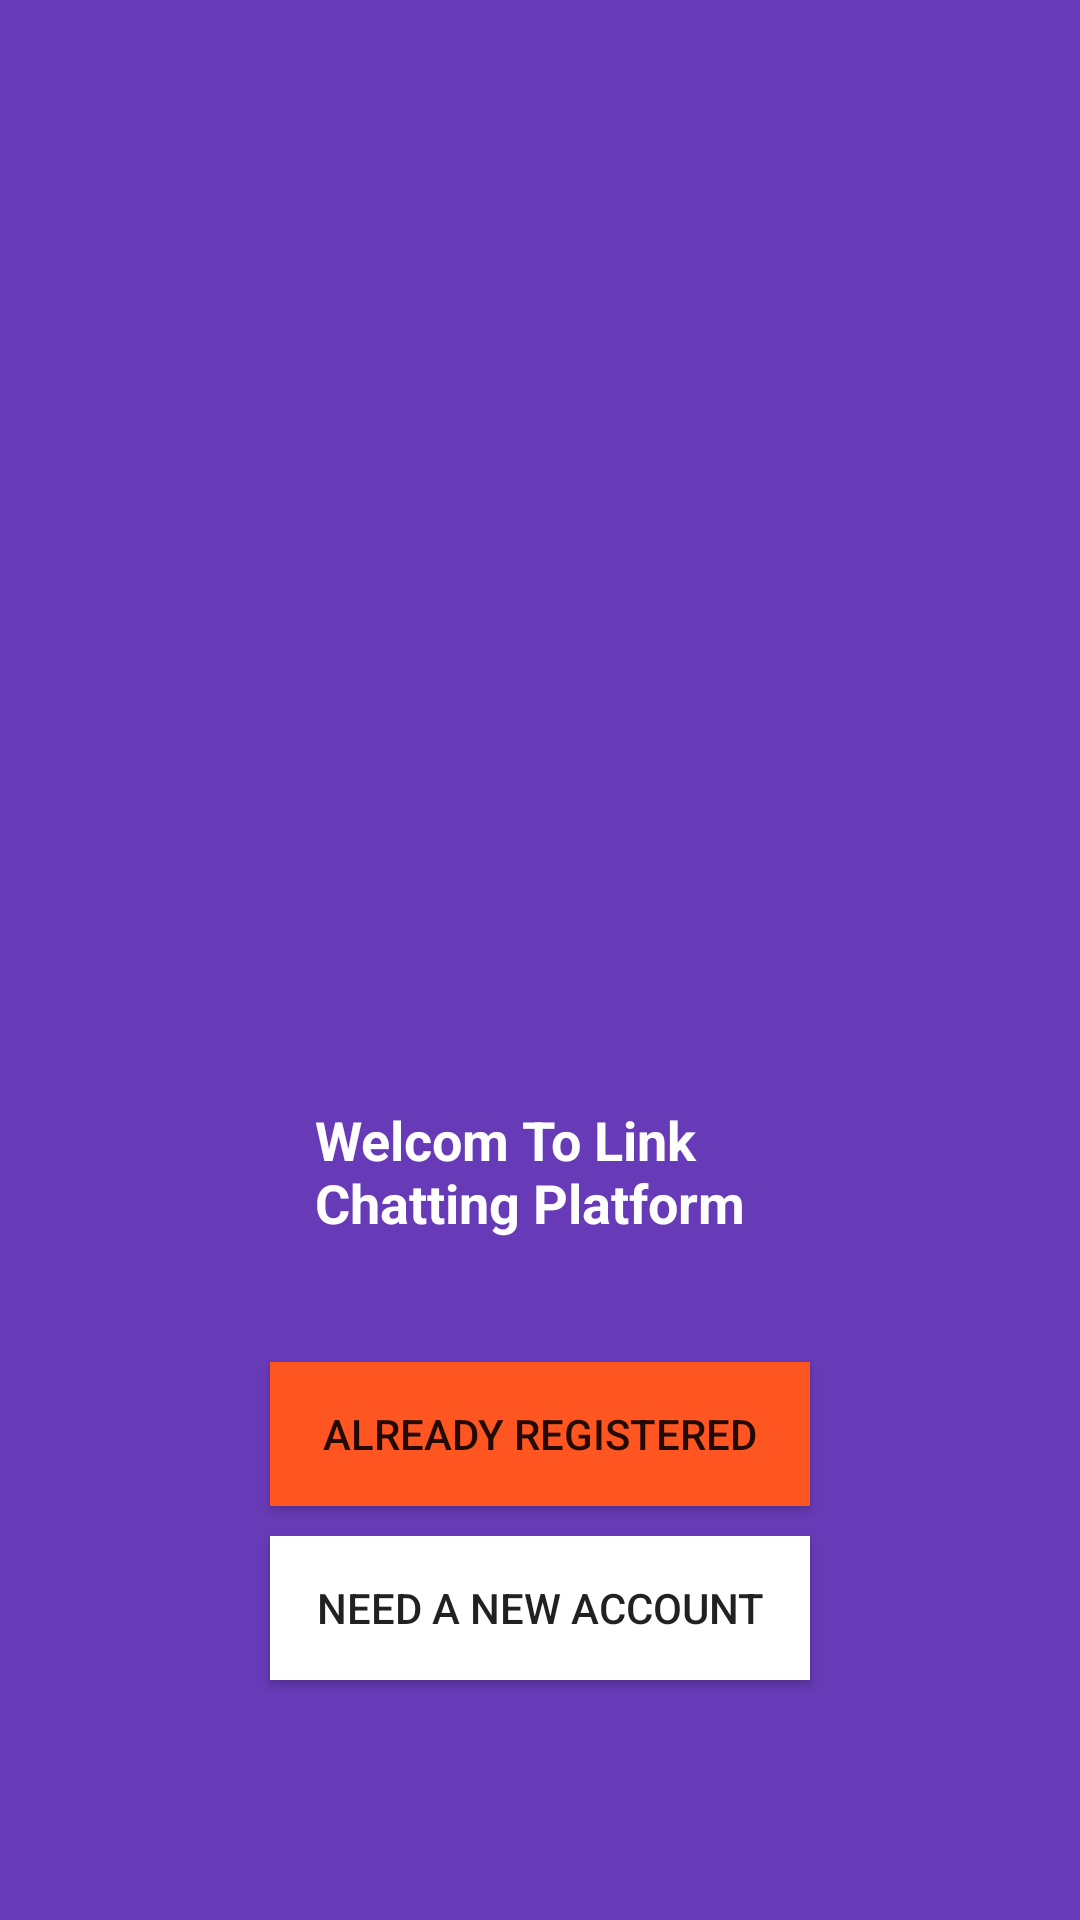

Reconstruct the res/layout file that produces this screen, plus the resources it refers to.
<!-- AndroidManifest.xml: application theme AppTheme -->
<!-- res/layout/activity_start.xml -->
<?xml version="1.0" encoding="utf-8"?>
<RelativeLayout xmlns:android="http://schemas.android.com/apk/res/android"
    xmlns:app="http://schemas.android.com/apk/res-auto"
    xmlns:tools="http://schemas.android.com/tools"
    android:layout_width="match_parent"
    android:layout_height="match_parent"
    android:background="@color/colorPrimary"
    tools:context="com.armstring.linkchattingapplication.ui.view.start_view.StartActivity">

    <TextView
        android:id="@+id/textView"
        android:layout_width="150dp"
        android:layout_height="wrap_content"
        android:layout_above="@+id/btnSignIn"
        android:layout_centerHorizontal="true"
        android:layout_marginBottom="41dp"
        android:text="@string/welcom_to_link_chatting_platform"
        android:textSize="18sp"
        android:textStyle="bold"
        android:textColor="#fff"/>


    <Button
        android:id="@+id/btnSignIn"
        android:layout_width="180dp"
        android:layout_height="wrap_content"
        android:layout_alignBottom="@+id/btnRegister"
        android:layout_centerHorizontal="true"
        android:layout_marginBottom="58dp"
        android:text="@string/sign_in"
        android:layout_above="@+id/btnRegister"
        android:background="@color/colorAccent"/>


    <Button
        android:id="@+id/btnRegister"
        android:layout_width="180dp"
        android:layout_height="wrap_content"
        android:layout_alignParentBottom="true"
        android:layout_centerHorizontal="true"
        android:layout_marginBottom="80dp"
        android:text="@string/need_a_new_account"
        android:background="@android:color/white"/>
</RelativeLayout>
<!-- resources referenced by this layout -->
<resources>
  <color name="colorAccent">#ff5521</color>
  <color name="colorPrimary">#673bb7</color>
  <string name="need_a_new_account">NEED A NEW ACCOUNT</string>
  <string name="sign_in">ALREADY REGISTERED</string>
  <string name="welcom_to_link_chatting_platform">Welcom To Link Chatting Platform</string>
  <style name="AppTheme" parent="Theme.AppCompat.Light.NoActionBar">
          
          <item name="colorPrimary">@color/colorPrimary</item>
          <item name="colorPrimaryDark">@color/colorPrimaryDark</item>
          <item name="colorAccent">@color/colorAccent</item>
      </style>
  <color name="colorPrimaryDark">#512da7</color>
</resources>
